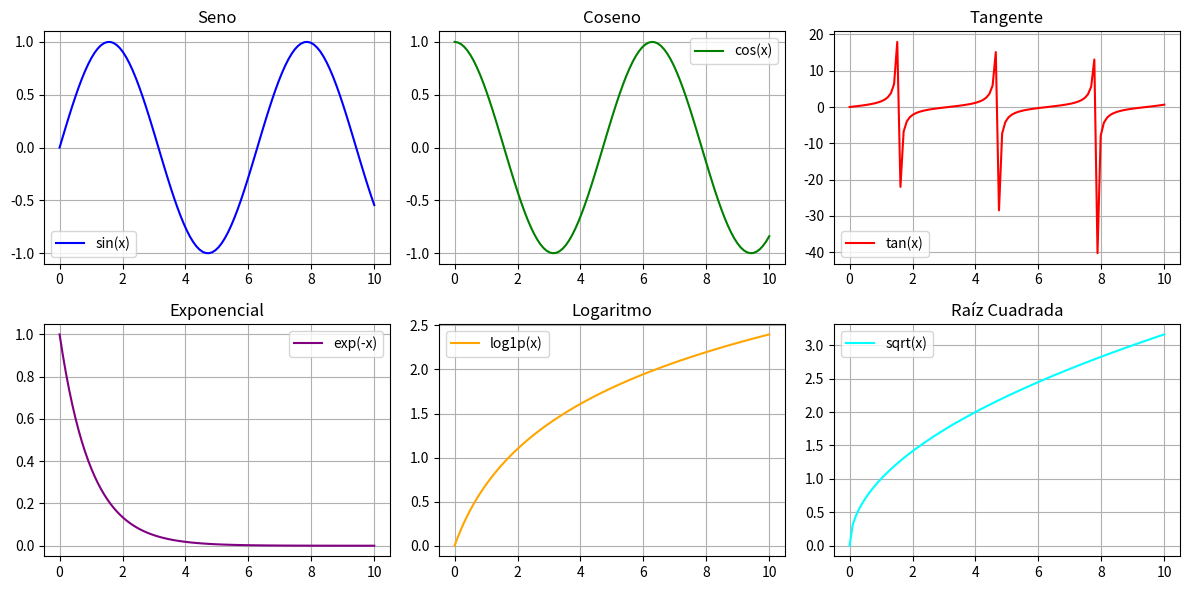

This chart was generated by the following Python code:
import matplotlib.pyplot as plt
import numpy as np

# Datos de ejemplo
x = np.linspace(0, 10, 100)
y1, y2, y3 = np.sin(x), np.cos(x), np.tan(x)
y4, y5, y6 = np.exp(-x), np.log1p(x), np.sqrt(x)

# Crear subplots (2 filas, 3 columnas)
fig, axes = plt.subplots(2, 3, figsize=(12, 6))  # Figura con 2x3 subplots

# Graficar en cada subplot
axes[0, 0].plot(x, y1, label='sin(x)', color='blue')
axes[0, 0].set_title('Seno')

axes[0, 1].plot(x, y2, label='cos(x)', color='green')
axes[0, 1].set_title('Coseno')

axes[0, 2].plot(x, y3, label='tan(x)', color='red')
axes[0, 2].set_title('Tangente')

axes[1, 0].plot(x, y4, label='exp(-x)', color='purple')
axes[1, 0].set_title('Exponencial')

axes[1, 1].plot(x, y5, label='log1p(x)', color='orange')
axes[1, 1].set_title('Logaritmo')

axes[1, 2].plot(x, y6, label='sqrt(x)', color='cyan')
axes[1, 2].set_title('Raíz Cuadrada')

# Agregar leyendas y ajustar diseño
for ax in axes.flat:
    ax.legend()
    ax.grid()

plt.tight_layout()  # Ajustar espaciado automáticamente
plt.show()